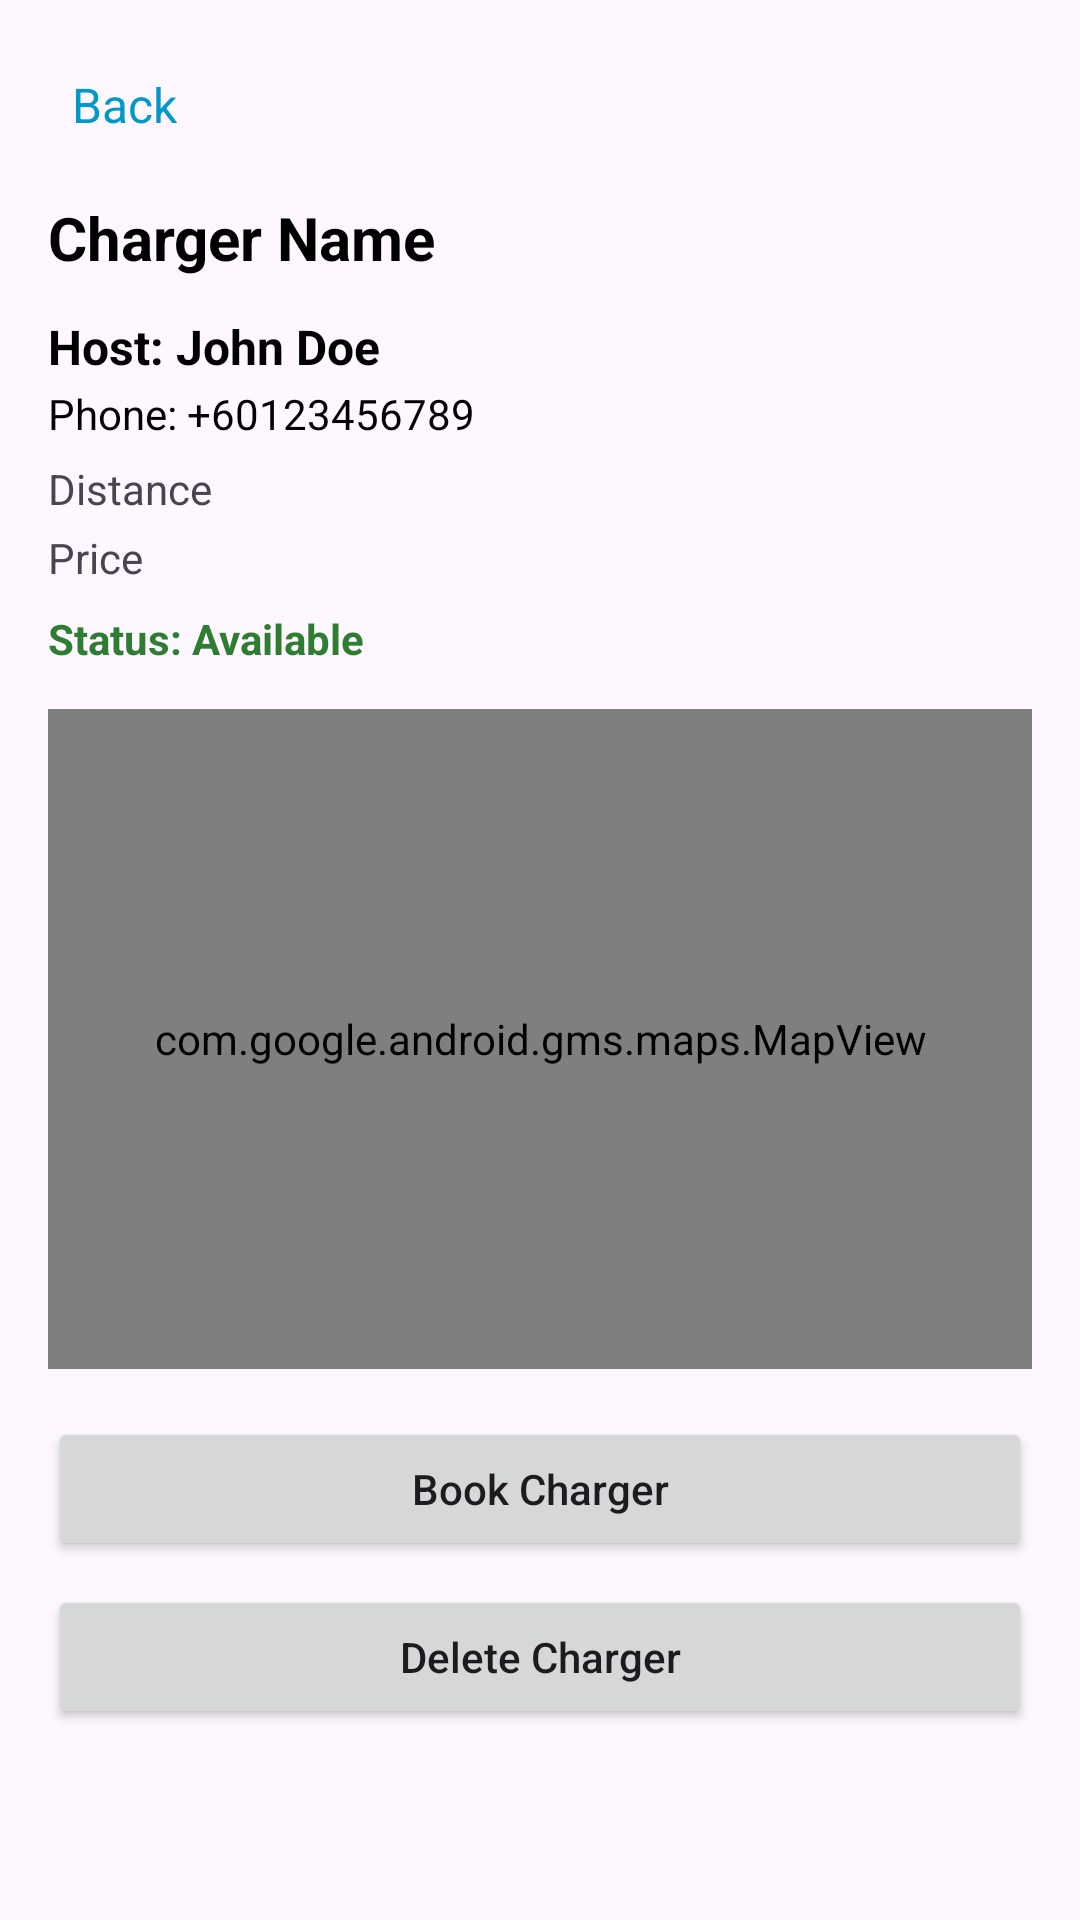

Produce the Android XML layout that renders to this screen, including the resource entries it uses.
<!-- AndroidManifest.xml: application theme Theme.EVAccessTry4 -->
<!-- res/layout/activity_charger_detail.xml -->
<?xml version="1.0" encoding="utf-8"?>
<ScrollView xmlns:android="http://schemas.android.com/apk/res/android"
    xmlns:map="http://schemas.android.com/apk/res-auto"
    android:layout_width="match_parent"
    android:layout_height="match_parent"
    android:fillViewport="true">

    <LinearLayout
        android:layout_width="match_parent"
        android:layout_height="wrap_content"
        android:orientation="vertical"
        android:padding="16dp">

        
        <TextView
            android:id="@+id/backBtn"
            android:layout_width="wrap_content"
            android:layout_height="wrap_content"
            android:text="Back"
            android:textSize="16sp"
            android:textColor="@android:color/holo_blue_dark"
            android:padding="8dp"
            android:clickable="true"
            android:focusable="true"
            android:background="?attr/selectableItemBackground"
            android:layout_marginBottom="12dp"/>

        
        <TextView
            android:id="@+id/detail_name"
            android:layout_width="wrap_content"
            android:layout_height="wrap_content"
            android:text="Charger Name"
            android:textSize="20sp"
            android:textStyle="bold"
            android:textColor="@android:color/black" />

        
        <TextView
            android:id="@+id/detail_host_name"
            android:layout_width="wrap_content"
            android:layout_height="wrap_content"
            android:layout_marginTop="12dp"
            android:text="Host: John Doe"
            android:textColor="@android:color/black"
            android:textSize="16sp"
            android:textStyle="bold" />

        <TextView
            android:id="@+id/detail_host_phone"
            android:layout_width="wrap_content"
            android:layout_height="wrap_content"
            android:layout_marginTop="2dp"
            android:text="Phone: +60123456789"
            android:textColor="@android:color/black"
            android:textSize="14sp" />

        <TextView
            android:id="@+id/detail_distance"
            android:layout_width="wrap_content"
            android:layout_height="wrap_content"
            android:text="Distance"
            android:textSize="14sp"
            android:layout_marginTop="6dp"/>

        
        <TextView
            android:id="@+id/detail_price"
            android:layout_width="wrap_content"
            android:layout_height="wrap_content"
            android:text="Price"
            android:textSize="14sp"
            android:layout_marginTop="4dp"/>

        
        <TextView
            android:id="@+id/detail_status"
            android:layout_width="wrap_content"
            android:layout_height="wrap_content"
            android:text="Status: Available"
            android:textSize="14sp"
            android:textStyle="bold"
            android:textColor="#2E7D32"
            android:layout_marginTop="8dp"/>

        

        
        <com.google.android.gms.maps.MapView
            android:id="@+id/map_view"
            android:layout_width="match_parent"
            android:layout_height="220dp"
            android:layout_marginTop="14dp"/>

        
        <Button
            android:id="@+id/btn_book"
            android:layout_width="match_parent"
            android:layout_height="wrap_content"
            android:text="Book Charger"
            android:textAllCaps="false"
            android:layout_marginTop="16dp"/>

        <Button
            android:id="@+id/btn_delete"
            android:layout_width="match_parent"
            android:layout_height="wrap_content"
            android:text="Delete Charger"
            android:textAllCaps="false"
            android:layout_marginTop="8dp"/>

    </LinearLayout>

</ScrollView>
<!-- resources referenced by this layout -->
<resources>
  <style name="Theme.EVAccessTry4" parent="Base.Theme.EVAccessTry4" />
  <style name="Base.Theme.EVAccessTry4" parent="Theme.Material3.DayNight.NoActionBar">
          
          
      </style>
</resources>
